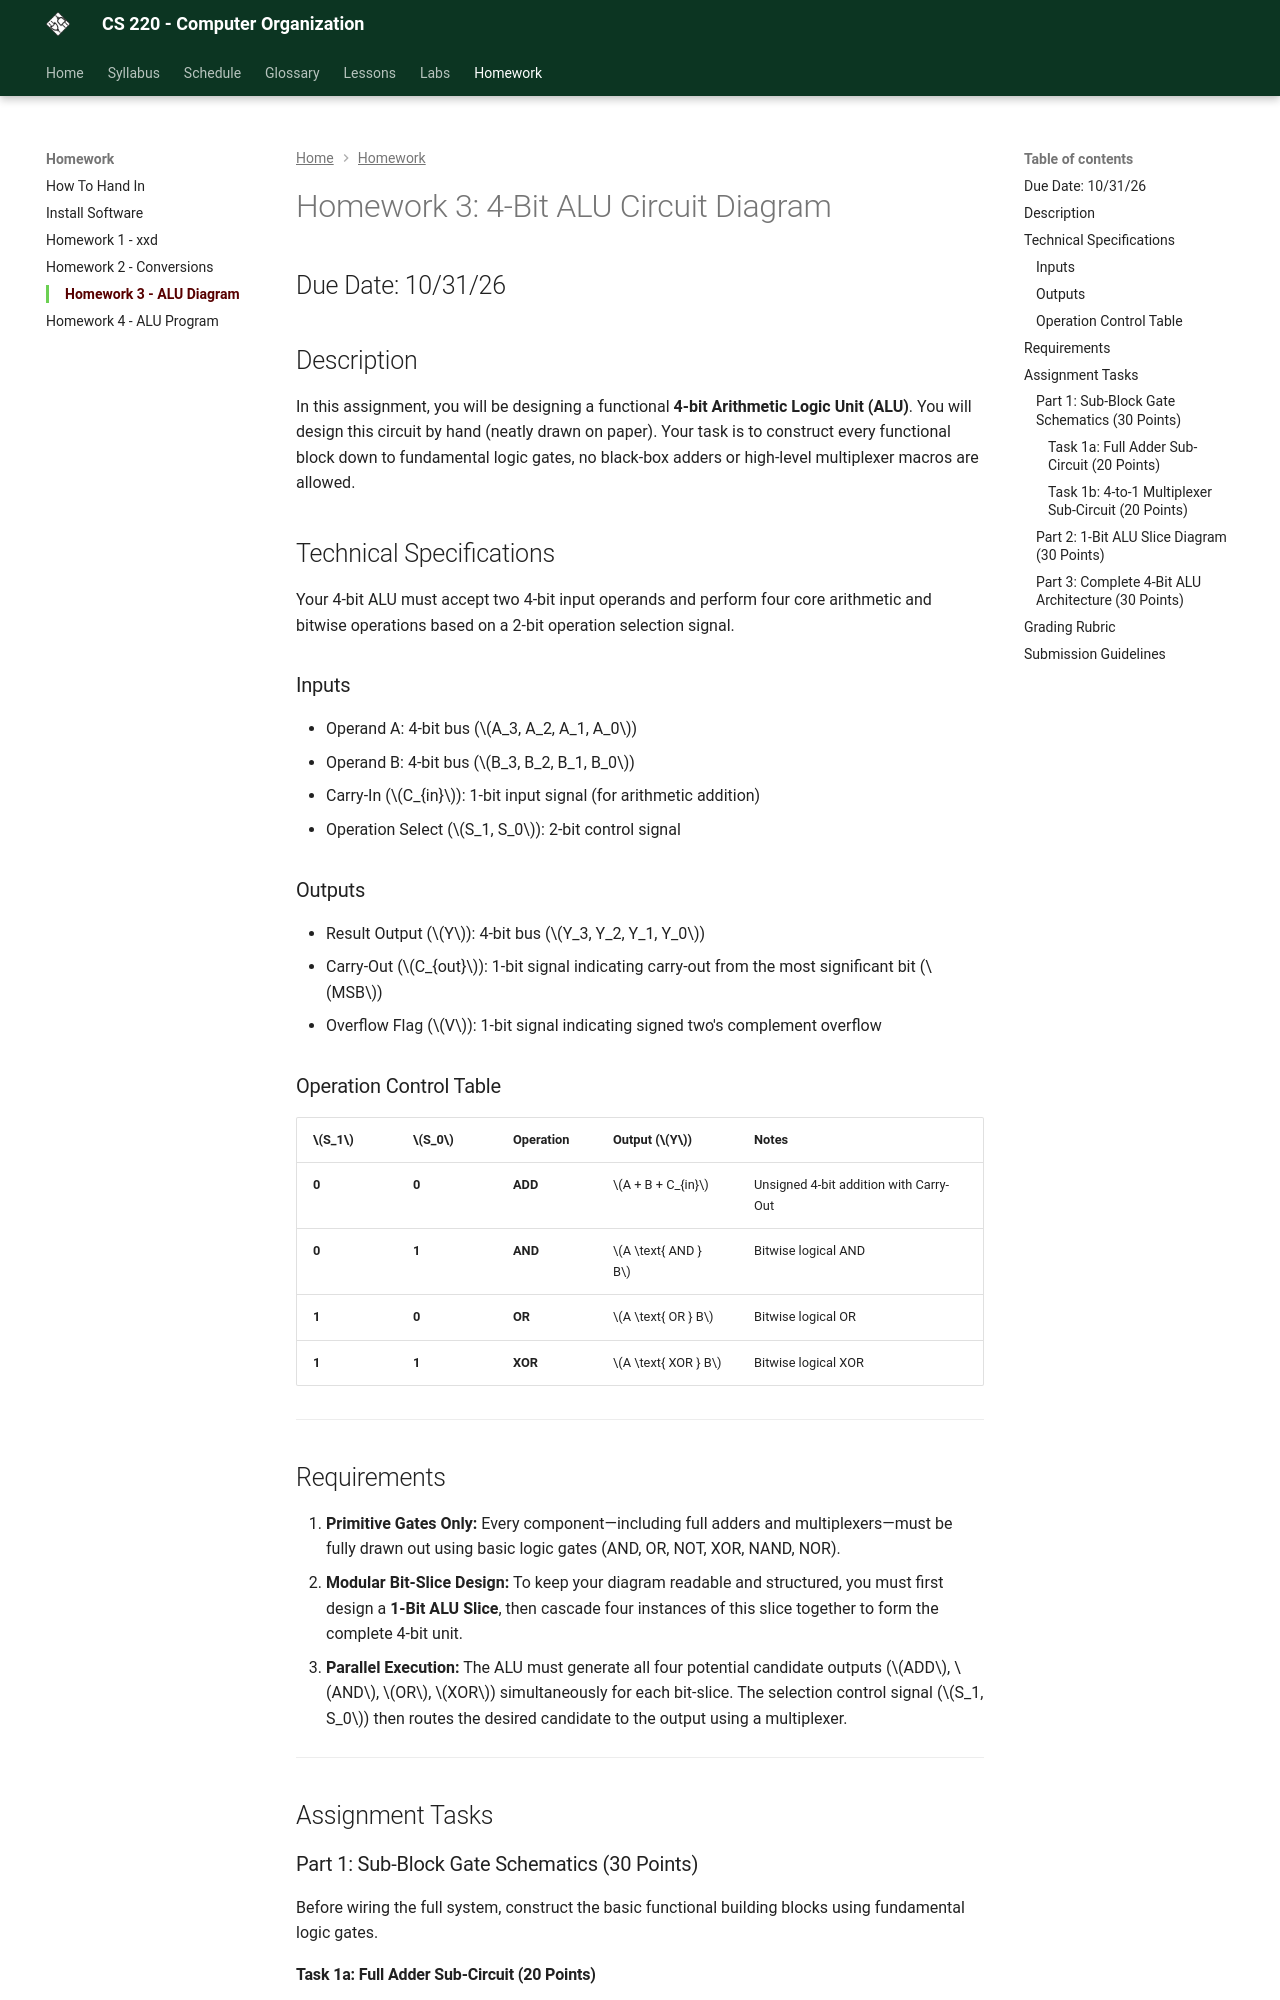

repository: szwakoj/CS220-F26 · page: homework/3_gates_circuits/index.html · generator: mkdocs

# Homework 3: 4-Bit ALU Circuit Diagram

## Due Date: 10/31/26

## Description

In this assignment, you will be designing a functional **4-bit Arithmetic Logic Unit (ALU)**. You will design this circuit by hand (neatly drawn on paper). Your task is to construct every functional block down to fundamental logic gates, no black-box adders or high-level multiplexer macros are allowed.
## Technical Specifications

Your 4-bit ALU must accept two 4-bit input operands and perform four core arithmetic and bitwise operations based on a 2-bit operation selection signal.

### Inputs

- Operand A: 4-bit bus ($A_3, A_2, A_1, A_0$)
- Operand B: 4-bit bus ($B_3, B_2, B_1, B_0$)
- Carry-In ($C_{in}$): 1-bit input signal (for arithmetic addition)
- Operation Select ($S_1, S_0$): 2-bit control signal

### Outputs

- Result Output ($Y$): 4-bit bus ($Y_3, Y_2, Y_1, Y_0$)
- Carry-Out ($C_{out}$): 1-bit signal indicating carry-out from the most significant bit ($MSB$)
- Overflow Flag ($V$): 1-bit signal indicating signed two's complement overflow

### Operation Control Table

| $S_1$ | $S_0$ | Operation | Output ($Y$) | Notes |
| --- | --- | --- | --- | --- |
| **0** | **0** | **ADD** | $A + B + C_{in}$ | Unsigned 4-bit addition with Carry-Out |
| **0** | **1** | **AND** | $A \text{ AND } B$ | Bitwise logical AND |
| **1** | **0** | **OR** | $A \text{ OR } B$ | Bitwise logical OR |
| **1** | **1** | **XOR** | $A \text{ XOR } B$ | Bitwise logical XOR |

---

## Requirements

1. **Primitive Gates Only:** Every component—including full adders and multiplexers—must be fully drawn out using basic logic gates (AND, OR, NOT, XOR, NAND, NOR).
2. **Modular Bit-Slice Design:** To keep your diagram readable and structured, you must first design a **1-Bit ALU Slice**, then cascade four instances of this slice together to form the complete 4-bit unit.
3. **Parallel Execution:** The ALU must generate all four potential candidate outputs ($ADD$, $AND$, $OR$, $XOR$) simultaneously for each bit-slice. The selection control signal ($S_1, S_0$) then routes the desired candidate to the output using a multiplexer.

---

## Assignment Tasks

### Part 1: Sub-Block Gate Schematics (30 Points)

Before wiring the full system, construct the basic functional building blocks using fundamental logic gates.

#### Task 1a: Full Adder Sub-Circuit (20 Points)

Draw the complete logic schematic for a single 1-bit Full Adder.

- Inputs: $A_i$, $B_i$, $C_i$
- Outputs: $Sum_i$, $C_{i+1}$
* Must be constructed strictly using basic logic gates (XOR, AND, OR).
